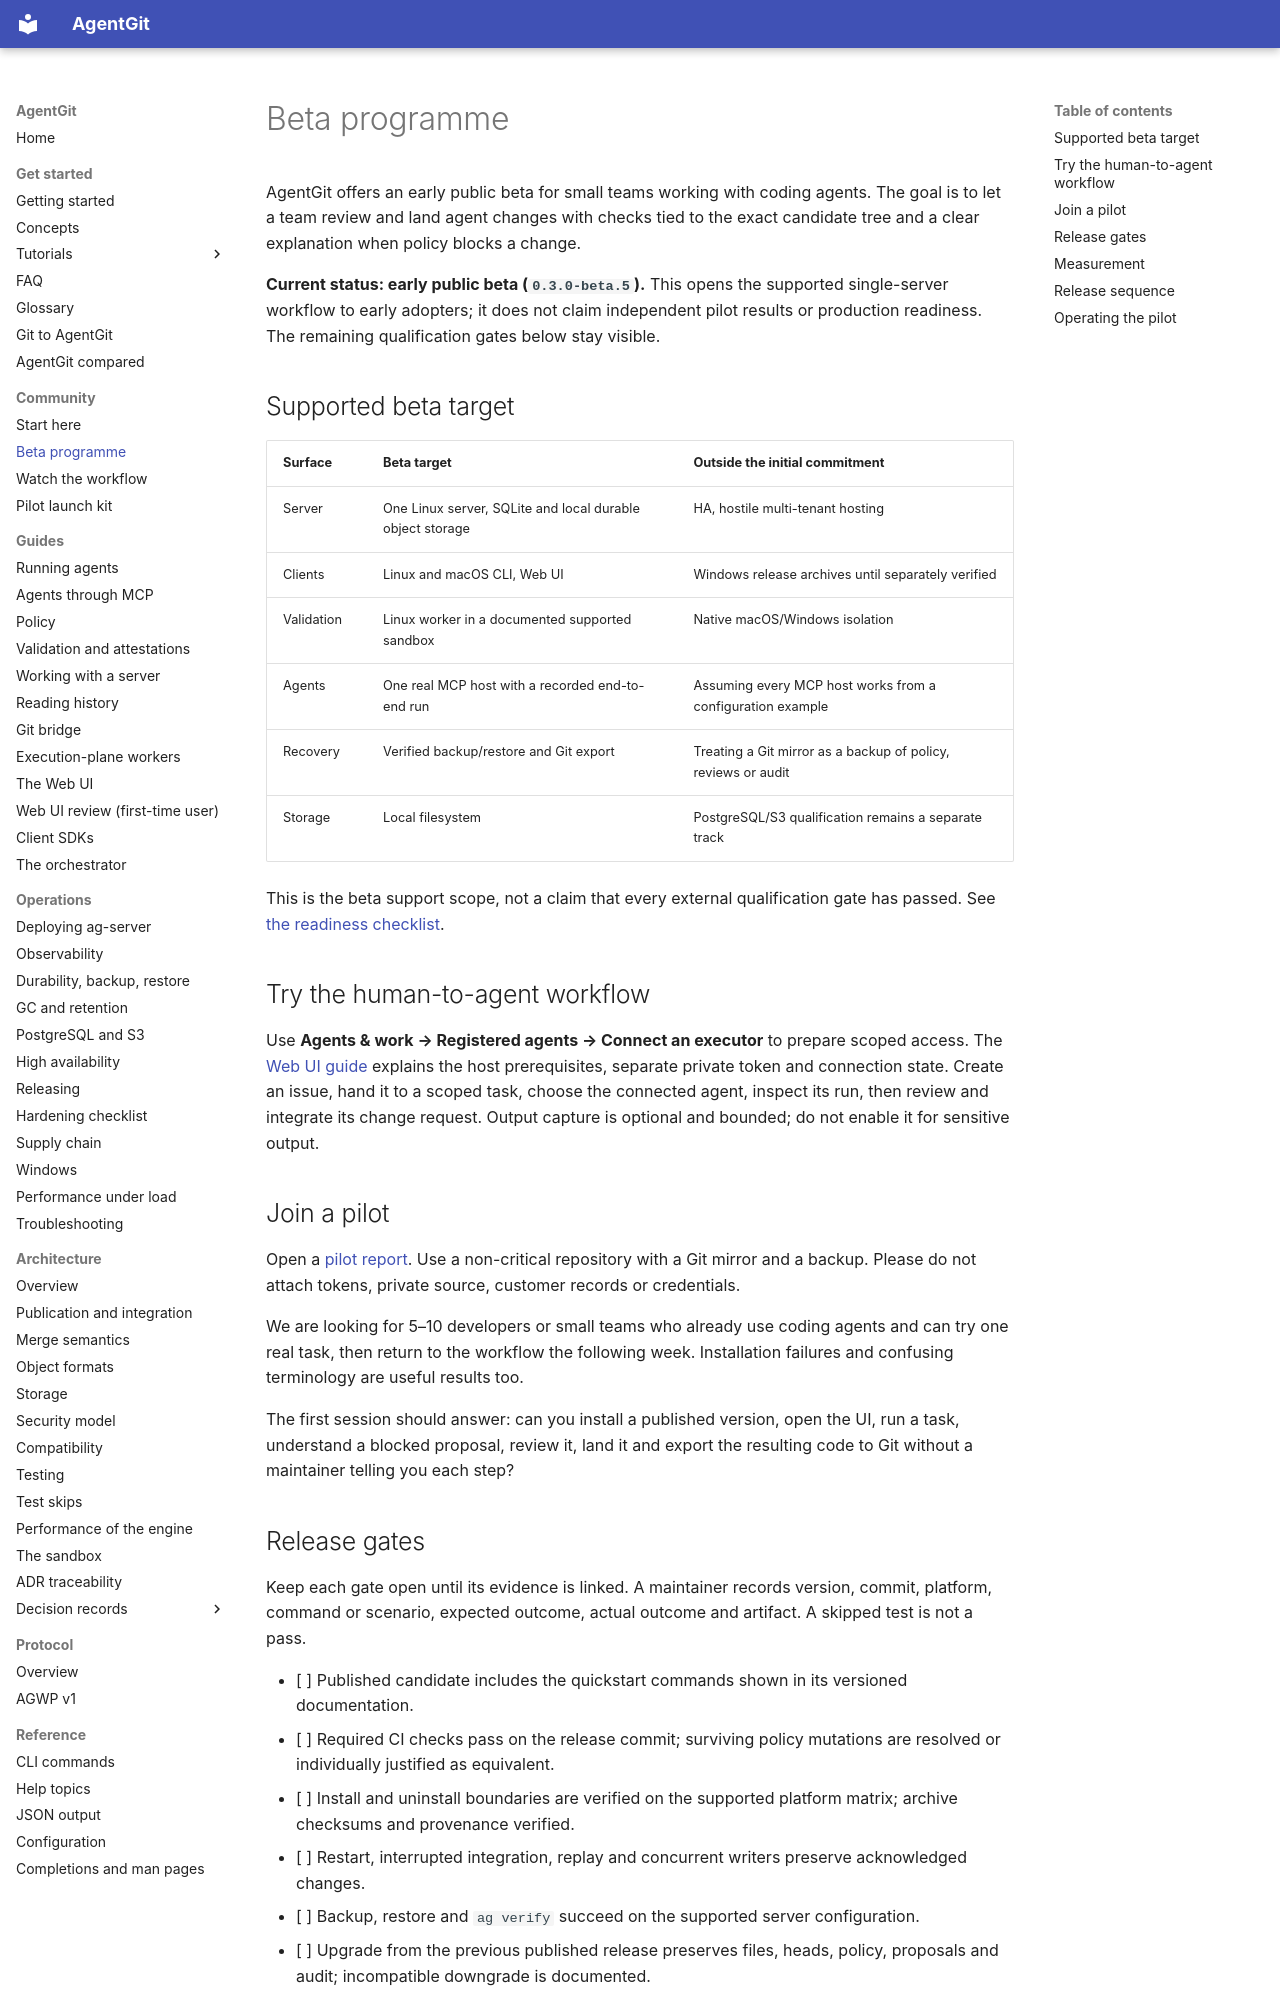

repository: Paffin/AgentGit · page: community/beta/index.html · generator: mkdocs

# Beta programme

AgentGit offers an early public beta for small teams working with coding agents. The goal is to let a team review and land agent changes with checks tied to the exact candidate tree and a clear explanation when policy blocks a change.

**Current status: early public beta (`0.3.0-beta.5`).** This opens the supported single-server workflow to early adopters; it does not claim independent pilot results or production readiness. The remaining qualification gates below stay visible.

## Supported beta target

| Surface | Beta target | Outside the initial commitment |
|---|---|---|
| Server | One Linux server, SQLite and local durable object storage | HA, hostile multi-tenant hosting |
| Clients | Linux and macOS CLI, Web UI | Windows release archives until separately verified |
| Validation | Linux worker in a documented supported sandbox | Native macOS/Windows isolation |
| Agents | One real MCP host with a recorded end-to-end run | Assuming every MCP host works from a configuration example |
| Recovery | Verified backup/restore and Git export | Treating a Git mirror as a backup of policy, reviews or audit |
| Storage | Local filesystem | PostgreSQL/S3 qualification remains a separate track |

This is the beta support scope, not a claim that every external qualification gate has passed. See [the readiness checklist](#release-gates).

## Try the human-to-agent workflow

Use **Agents & work → Registered agents → Connect an executor** to prepare scoped access.
The [Web UI guide](../guides/web-ui.md#set-up-a-task-executor-development) explains the host
prerequisites, separate private token and connection state. Create an issue, hand it to a
scoped task, choose the connected agent, inspect its run, then review and integrate its
change request. Output capture is optional and bounded; do not enable it for sensitive output.

## Join a pilot

Open a [pilot report](https://github.com/Paffin/AgentGit/issues/new?template=pilot_report.yml). Use a non-critical repository with a Git mirror and a backup. Please do not attach tokens, private source, customer records or credentials.

We are looking for 5–10 developers or small teams who already use coding agents and can try one real task, then return to the workflow the following week. Installation failures and confusing terminology are useful results too.

The first session should answer: can you install a published version, open the UI, run a task, understand a blocked proposal, review it, land it and export the resulting code to Git without a maintainer telling you each step?
